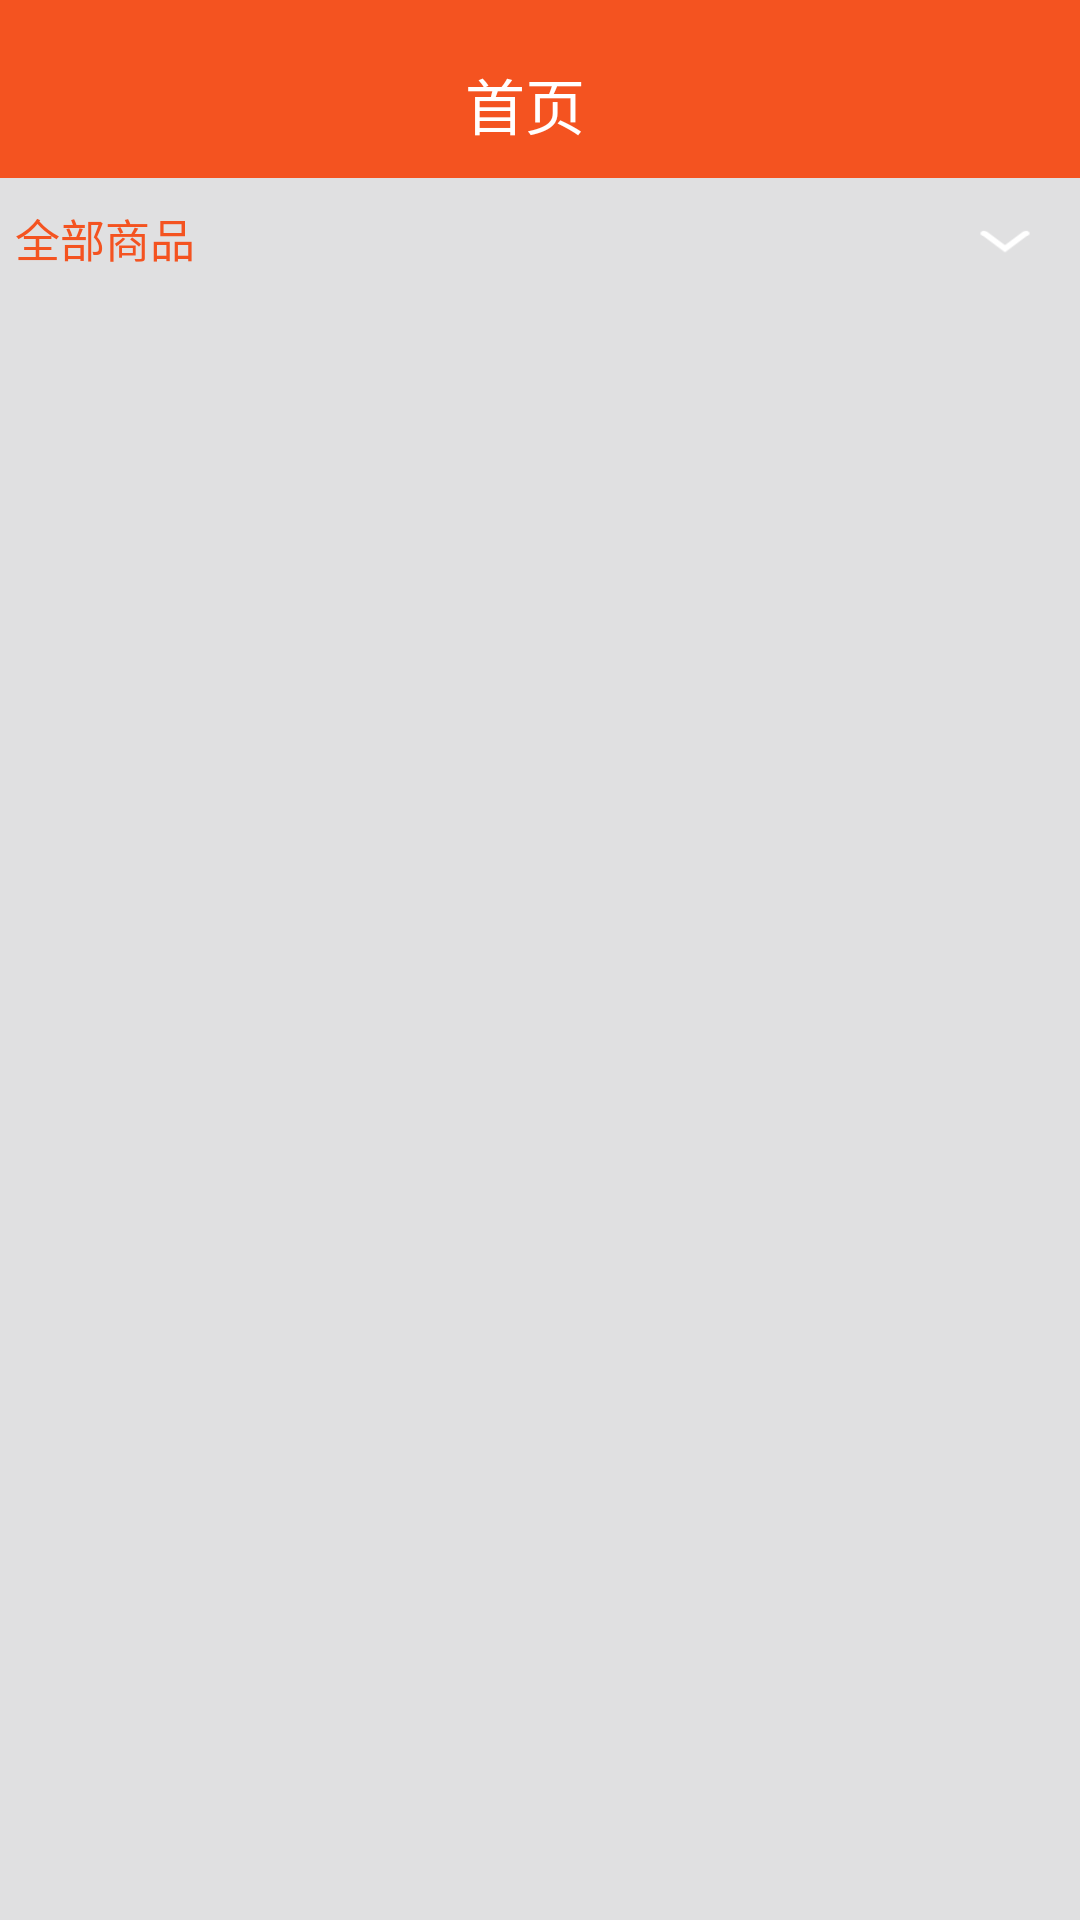

This screen was rendered from an Android layout file. Write that file and the resources it references.
<!-- AndroidManifest.xml: application theme android:Theme.Black.NoTitleBar -->
<!-- res/layout/activity_e_recommend.xml -->
<?xml version="1.0" encoding="utf-8"?>
<LinearLayout xmlns:android="http://schemas.android.com/apk/res/android"
    android:layout_width="match_parent"
    android:layout_height="match_parent"
    android:background="@color/gray_bg"
    android:orientation="vertical" >

    <include layout="@layout/top_title1" />

    <RelativeLayout
        android:padding="5dp"
        android:gravity="center_vertical"
        android:id="@+id/ll_all_shop"
        android:layout_width="fill_parent"
        android:layout_height="40dp"
        android:orientation="horizontal" >

        <TextView
            android:gravity="center_vertical"
            android:layout_width="wrap_content"
            android:layout_height="fill_parent"
            android:text="@string/e_recommend_all_shop"
            android:textColor="@color/top_title"
            android:textSize="15sp" />

        <ImageButton
            android:layout_alignParentRight="true"
            android:layout_width="40dp"
            android:layout_height="40dp"
            android:background="@drawable/arrow_down_normal"
            android:scaleType="fitXY"
            android:textColor="@android:color/white"
            android:textSize="15sp" />
    </RelativeLayout>
	<GridView 
	    android:id="@+id/gride_view"
	    android:numColumns="1"
	    android:layout_width="fill_parent"
	    android:layout_height="fill_parent"
	    ></GridView>
</LinearLayout>
<!-- res/layout/top_title1.xml (included above) -->
<?xml version="1.0" encoding="utf-8"?>
<RelativeLayout xmlns:android="http://schemas.android.com/apk/res/android"
    xmlns:tools="http://schemas.android.com/tools"
    android:id="@+id/rl_top"
    android:gravity="center_vertical"
    android:layout_width="match_parent"
    android:layout_height="wrap_content"
    android:background="@color/top_title" >

     <TextView
        android:gravity="center"
        android:background="@drawable/arrow_left"
        android:textSize="15sp"
        android:id="@+id/tvLeft"
        android:layout_width="wrap_content"
        android:layout_height="wrap_content"
        android:layout_alignParentLeft="true"
        android:layout_centerVertical="true"
        android:textColor="@android:color/white" />
    
    <TextView
        android:layout_marginTop="10dp"
        android:id="@+id/tvTop"
        android:layout_width="fill_parent"
        android:layout_height="wrap_content"
        android:layout_toLeftOf="@+id/tvRight"
        android:layout_toRightOf="@+id/tvLeft"
        android:gravity="center"
        android:padding="10dp"
        android:text="@string/main_home_text"
        android:textColor="@color/white"
        android:textSize="20sp" />

    <TextView
        android:gravity="center"
        android:layout_marginRight="10dp"
        android:background="@drawable/arrow_right"
        android:textSize="15sp"
        android:id="@+id/tvRight"
        android:layout_width="wrap_content"
        android:layout_height="wrap_content"
        android:layout_alignParentRight="true"
        android:layout_centerVertical="true"
        android:textColor="@android:color/white" />

</RelativeLayout>
<!-- resources referenced by this layout -->
<resources>
  <color name="gray_bg">#e0e0e1</color>
  <color name="top_title">#f45320</color>
  <color name="white">#FFFFFFFF</color>
  <!-- drawable arrow_down_normal: png bitmap (drawable-hdpi, 3270 bytes) -->
  <string name="e_recommend_all_shop">全部商品</string>
  <string name="main_home_text">首页</string>
</resources>
